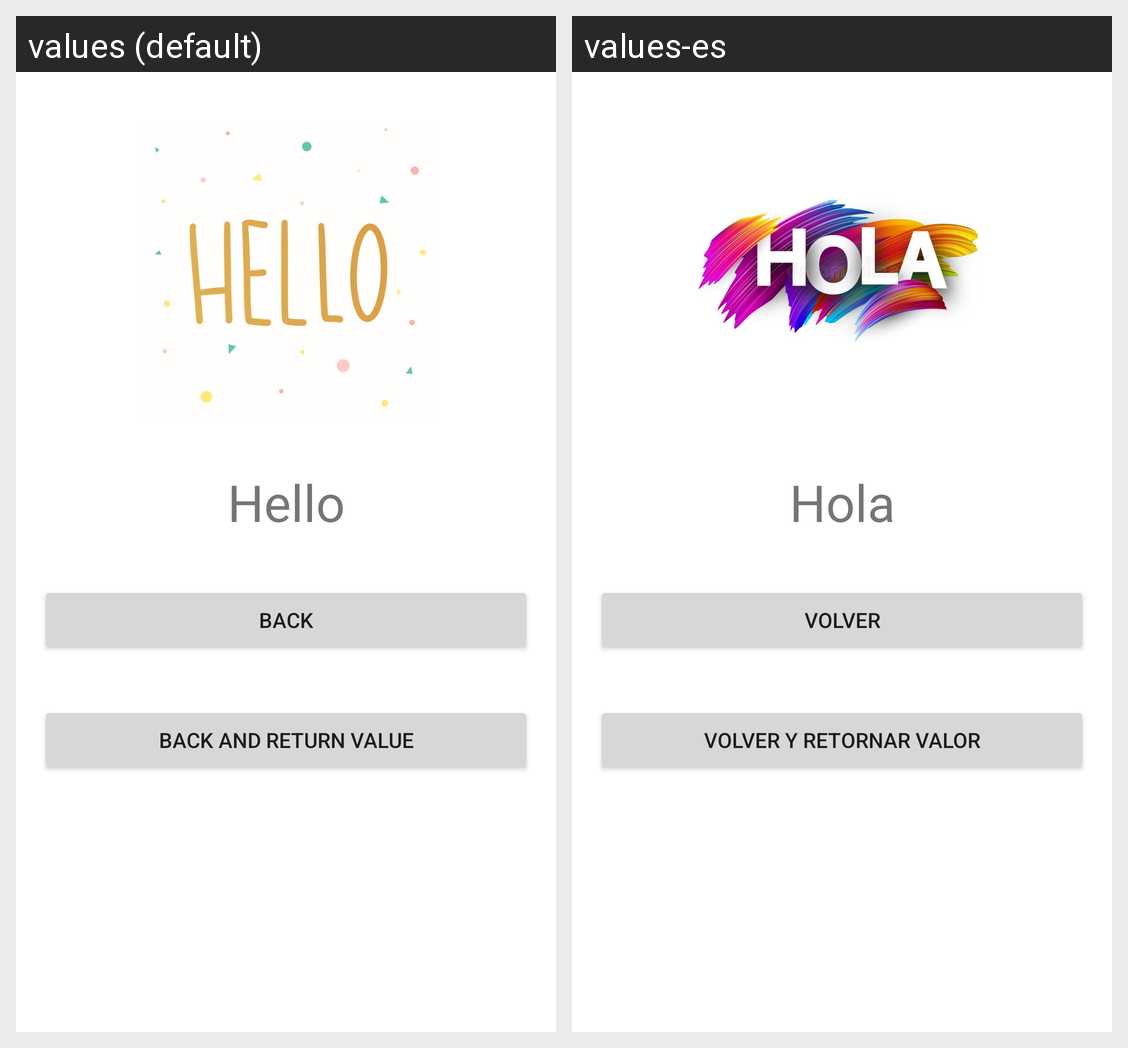

For this localized Android screen grid, give each drawn string resource with its value in every locale shown.
Android screen res/layout/activity_hello.xml rendered under 2 locales, left to right: values (default), values-es. Device: Nexus 5 (rendered at 1080×1920; each locale shown at half size, 540×960, under a caption strip naming it); theme Theme.AppHelloWorld.
Strings drawn on this screen, with the default value and each locale's value (text and hints the layout hard-codes, and strings that could not be matched under every locale, appear in the picture but are not listed):

back
  values: Back
  values-es: Volver

back_return_value
  values: Back and Return Value
  values-es: Volver y retornar valor

hello
  values: Hello
  values-es: Hola
